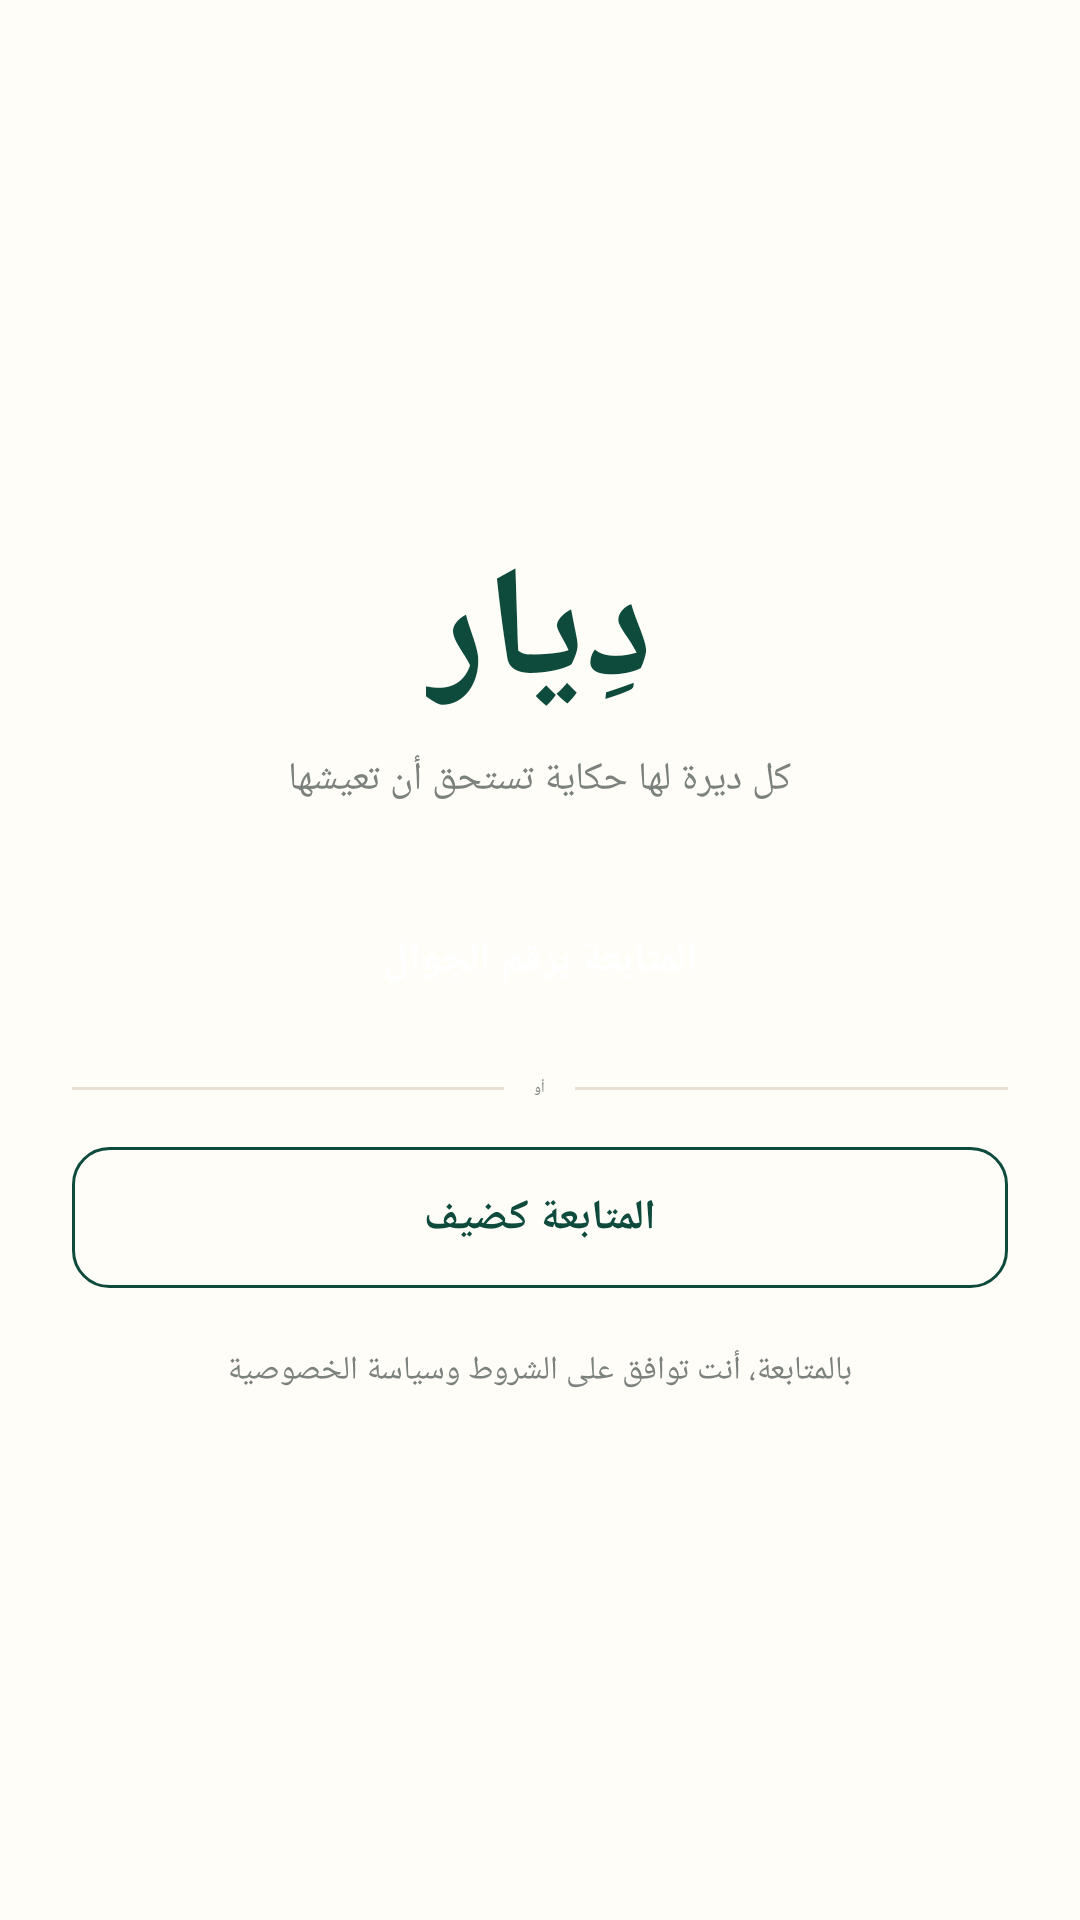

Here is an Android app screen rendered from its layout file. Give the layout XML and the strings, colors and styles it references.
<!-- AndroidManifest.xml: application theme Theme.Diar -->
<!-- res/layout/activity_login.xml -->
<?xml version="1.0" encoding="utf-8"?>
<ScrollView xmlns:android="http://schemas.android.com/apk/res/android"
    android:id="@+id/root"
    android:layout_width="match_parent"
    android:layout_height="match_parent"
    android:background="@color/paper"
    android:fillViewport="true">

    <LinearLayout
        android:layout_width="match_parent"
        android:layout_height="wrap_content"
        android:gravity="center"
        android:orientation="vertical"
        android:padding="24dp">

        <TextView
            android:layout_width="wrap_content"
            android:layout_height="wrap_content"
            android:text="@string/brand"
            android:textColor="@color/green"
            android:textSize="52sp"
            android:textStyle="bold" />

        <TextView
            android:layout_width="wrap_content"
            android:layout_height="wrap_content"
            android:layout_marginTop="4dp"
            android:layout_marginBottom="28dp"
            android:gravity="center"
            android:text="@string/login_tagline"
            android:textColor="@color/muted"
            android:textSize="13sp" />

        
        <LinearLayout
            android:id="@+id/phone_form"
            android:layout_width="match_parent"
            android:layout_height="wrap_content"
            android:orientation="vertical"
            android:visibility="gone">

            <EditText
                android:id="@+id/et_name"
                android:layout_width="match_parent"
                android:layout_height="wrap_content"
                android:layout_marginBottom="10dp"
                android:autofillHints="name"
                android:background="@drawable/bg_input"
                android:hint="@string/hint_name"
                android:inputType="textPersonName"
                android:padding="14dp"
                android:textSize="14sp" />

            <EditText
                android:id="@+id/et_phone"
                android:layout_width="match_parent"
                android:layout_height="wrap_content"
                android:layout_marginBottom="14dp"
                android:autofillHints="phone"
                android:background="@drawable/bg_input"
                android:hint="@string/hint_phone"
                android:inputType="phone"
                android:maxLength="10"
                android:padding="14dp"
                android:textSize="14sp" />
        </LinearLayout>

        <TextView
            android:id="@+id/btn_phone"
            style="@style/Diar.Button"
            android:text="@string/continue_phone" />

        <LinearLayout
            android:layout_width="match_parent"
            android:layout_height="wrap_content"
            android:layout_marginTop="16dp"
            android:layout_marginBottom="16dp"
            android:gravity="center_vertical"
            android:orientation="horizontal">

            <View
                android:layout_width="0dp"
                android:layout_height="1dp"
                android:layout_weight="1"
                android:background="@color/line" />

            <TextView
                android:layout_width="wrap_content"
                android:layout_height="wrap_content"
                android:layout_marginStart="10dp"
                android:layout_marginEnd="10dp"
                android:text="@string/or"
                android:textColor="@color/muted" />

            <View
                android:layout_width="0dp"
                android:layout_height="1dp"
                android:layout_weight="1"
                android:background="@color/line" />
        </LinearLayout>

        <TextView
            android:id="@+id/btn_guest"
            style="@style/Diar.Button"
            android:background="@drawable/bg_btn_outline"
            android:text="@string/continue_guest"
            android:textColor="@color/green" />

        <TextView
            android:layout_width="wrap_content"
            android:layout_height="wrap_content"
            android:layout_marginTop="20dp"
            android:gravity="center"
            android:text="@string/login_terms"
            android:textColor="@color/muted"
            android:textSize="11sp" />
    </LinearLayout>
</ScrollView>
<!-- resources referenced by this layout -->
<resources>
  <color name="green">#0E4B3D</color>
  <color name="line">#E9E1D5</color>
  <color name="muted">#7B817D</color>
  <color name="paper">#FFFDF8</color>
  <!-- drawable bg_btn_outline (drawable) -->
  <?xml version="1.0" encoding="utf-8"?>
  <shape xmlns:android="http://schemas.android.com/apk/res/android" android:shape="rectangle">
      <solid android:color="#00000000" />
      <corners android:radius="12dp" />
      <stroke android:width="1dp" android:color="@color/green" />
  </shape>
  <string name="brand">دِيار</string>
  <string name="continue_guest">المتابعة كضيف</string>
  <string name="continue_phone">المتابعة برقم الجوال</string>
  <string name="hint_name">الاسم</string>
  <string name="hint_phone">رقم الجوال (05xxxxxxxx)</string>
  <string name="login_tagline">كل ديرة لها حكاية تستحق أن تعيشها</string>
  <string name="login_terms">بالمتابعة، أنت توافق على الشروط وسياسة الخصوصية</string>
  <string name="or">أو</string>
  <style name="Diar.Button">
          <item name="android:layout_width">match_parent</item>
          <item name="android:layout_height">wrap_content</item>
          <item name="android:background">@drawable/bg_btn_green</item>
          <item name="android:textColor">@color/white</item>
          <item name="android:textStyle">bold</item>
          <item name="android:textSize">@dimen/text_body</item>
          <item name="android:gravity">center</item>
          <item name="android:padding">14dp</item>
          <item name="android:clickable">true</item>
          <item name="android:focusable">true</item>
      </style>
  <style name="Theme.Diar" parent="Base.Theme.Diar" />
  <color name="white">#FFFFFFFF</color>
  <dimen name="text_body">14sp</dimen>
  <style name="Base.Theme.Diar" parent="Theme.Material3.Light.NoActionBar">
          <item name="colorPrimary">@color/green</item>
          <item name="colorSecondary">@color/gold</item>
          <item name="android:windowBackground">@color/page</item>
          <item name="android:fontFamily">@font/alexandria</item>
          <item name="fontFamily">@font/alexandria</item>
          <item name="android:textColor">@color/ink</item>
          <item name="android:windowLightStatusBar">true</item>
          <item name="android:windowLightNavigationBar">true</item>
      </style>
  <color name="gold">#BD8B3B</color>
  <color name="page">#F7F2EA</color>
  <color name="ink">#15372E</color>
</resources>
